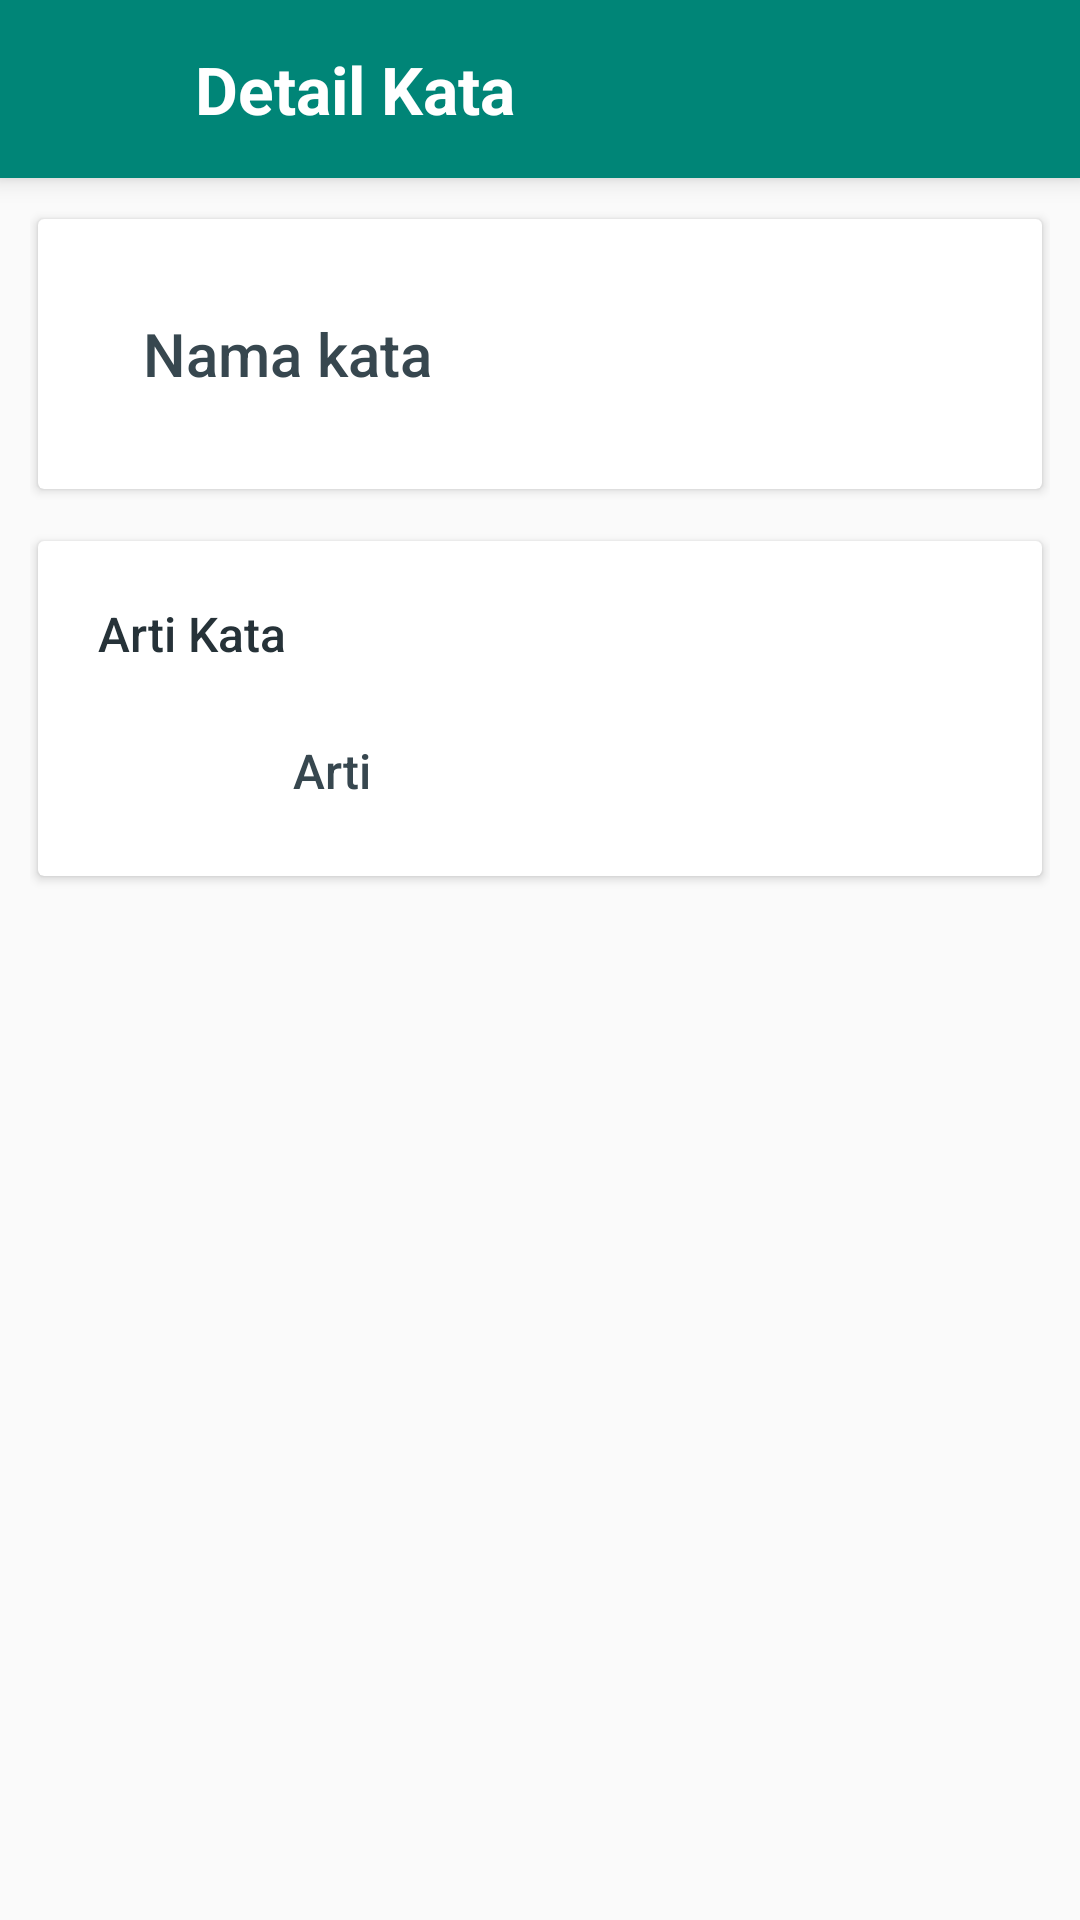

Here is an Android app screen rendered from its layout file. Give the layout XML and the strings, colors and styles it references.
<!-- AndroidManifest.xml: activity theme AppTheme.NoActionBar -->
<!-- res/layout/activity_detail.xml -->
<?xml version="1.0" encoding="utf-8"?>
<RelativeLayout xmlns:android="http://schemas.android.com/apk/res/android"
    xmlns:app="http://schemas.android.com/apk/res-auto"
    xmlns:tools="http://schemas.android.com/tools"
    android:layout_width="match_parent"
    android:layout_height="match_parent"
    tools:context=".activity.DetailActivity">

    <RelativeLayout
        android:layout_width="match_parent"
        android:layout_height="wrap_content"
        android:id="@+id/relaToolbar"
        android:background="@color/colorPrimary"
        android:elevation="5dp">

        <ImageView
            android:id="@+id/ivBack"
            android:layout_width="30dp"
            android:layout_height="30dp"
            android:layout_alignParentStart="true"
            android:layout_centerVertical="true"
            android:layout_marginStart="15dp"
            android:elevation="5dp"
            android:onClick="keHome"
            app:srcCompat="@drawable/ic_arrow_back_black_24dp"
            tools:ignore="VectorDrawableCompat" />


        <TextView
            android:id="@+id/tvOrderTitle"
            android:layout_toRightOf="@+id/ivBack"
            android:layout_width="wrap_content"
            android:layout_height="wrap_content"
            android:layout_marginStart="20dp"
            android:layout_marginTop="15dp"
            android:layout_marginEnd="20dp"
            android:layout_marginBottom="15dp"
            android:text="Detail Kata"
            android:textColor="@color/white"
            android:textSize="22sp"
            android:textStyle="bold" />



    </RelativeLayout>

    <android.support.v4.widget.NestedScrollView
        android:id="@+id/nested_scroll_view"
        android:layout_below="@+id/relaToolbar"
        android:layout_width="match_parent"
        android:layout_height="match_parent"
        android:scrollbars="none"
        android:scrollingCache="true">

        <LinearLayout
            android:layout_width="match_parent"
            android:layout_height="wrap_content"
            android:orientation="vertical"
            android:padding="@dimen/spacing_middle">

            <android.support.v7.widget.CardView
                android:layout_width="match_parent"
                android:layout_height="wrap_content"
                app:cardCornerRadius="2dp"
                app:cardElevation="2dp"
                app:cardUseCompatPadding="true">

                <LinearLayout
                    android:layout_width="match_parent"
                    android:layout_height="wrap_content"
                    android:orientation="vertical"
                    android:paddingBottom="@dimen/spacing_middle"
                    android:paddingTop="@dimen/spacing_middle">

                    <LinearLayout
                        android:layout_width="match_parent"
                        android:layout_height="wrap_content"
                        android:layout_marginBottom="@dimen/spacing_middle"
                        android:layout_marginTop="@dimen/spacing_middle"
                        android:gravity="center_vertical"
                        android:minHeight="@dimen/spacing_xxlarge"
                        android:orientation="horizontal"
                        android:paddingLeft="@dimen/spacing_medium"
                        android:paddingRight="@dimen/spacing_medium">

                        <View
                            android:layout_width="@dimen/spacing_large"
                            android:layout_height="wrap_content" />


                        <View
                            android:layout_width="@dimen/spacing_large"
                            android:layout_height="wrap_content" />

                        <LinearLayout
                            android:layout_width="match_parent"
                            android:layout_height="wrap_content"
                            android:orientation="vertical">

                            <TextView
                                android:layout_width="wrap_content"
                                android:layout_height="wrap_content"
                                android:text="Nama kata"
                                android:id="@+id/txtNamaKata"
                                android:textAppearance="@style/TextAppearance.AppCompat.Title"
                                android:textColor="@color/grey_80" />


                        </LinearLayout>


                    </LinearLayout>


                </LinearLayout>

            </android.support.v7.widget.CardView>

            <View
                android:layout_width="0dp"
                android:layout_height="@dimen/spacing_middle" />

            <android.support.v7.widget.CardView
                android:layout_width="match_parent"
                android:layout_height="wrap_content"
                android:visibility="visible"
                app:cardCornerRadius="2dp"
                app:cardElevation="2dp"
                app:cardUseCompatPadding="true">

                <LinearLayout
                    android:layout_width="match_parent"
                    android:layout_height="wrap_content"
                    android:orientation="vertical"
                    android:paddingBottom="@dimen/spacing_middle"
                    android:paddingTop="@dimen/spacing_middle">

                    <TextView
                        android:layout_width="wrap_content"
                        android:layout_height="wrap_content"
                        android:layout_marginBottom="@dimen/spacing_middle"
                        android:layout_marginLeft="@dimen/spacing_mlarge"
                        android:layout_marginRight="@dimen/spacing_mlarge"
                        android:layout_marginTop="@dimen/spacing_middle"
                        android:text="Arti Kata"
                        android:textAppearance="@style/TextAppearance.AppCompat.Subhead"
                        android:textColor="@color/grey_90"
                        app:fontFamily="sans-serif-medium" />

                    <LinearLayout
                        android:layout_width="match_parent"
                        android:layout_height="wrap_content"
                        android:background="?attr/selectableItemBackground"
                        android:clickable="true"
                        android:gravity="center_vertical"
                        android:minHeight="@dimen/spacing_xxlarge"
                        android:orientation="horizontal"
                        android:paddingLeft="@dimen/spacing_medium"
                        android:paddingRight="@dimen/spacing_medium">

                        <View
                            android:layout_width="@dimen/spacing_mlarge"
                            android:layout_height="wrap_content" />

                        <ImageButton
                            android:layout_width="@dimen/spacing_xmlarge"
                            android:layout_height="@dimen/spacing_xmlarge"
                            android:background="@android:color/transparent"
                            android:tint="@color/black2"
                            app:srcCompat="@drawable/ic_comment_black_24dp"
                            tools:ignore="VectorDrawableCompat" />

                        <View
                            android:layout_width="@dimen/spacing_mlarge"
                            android:layout_height="wrap_content" />

                        <LinearLayout
                            android:layout_width="match_parent"
                            android:layout_height="wrap_content"
                            android:orientation="vertical">

                            <TextView
                                android:layout_width="wrap_content"
                                android:layout_height="wrap_content"
                                android:text="Arti"
                                android:id="@+id/txtArti"
                                android:textAppearance="@style/TextAppearance.AppCompat.Subhead"
                                android:textColor="@color/grey_80"
                                app:fontFamily="sans-serif-medium" />


                        </LinearLayout>


                    </LinearLayout>


                </LinearLayout>

            </android.support.v7.widget.CardView>

            <View
                android:layout_width="0dp"
                android:layout_height="@dimen/spacing_middle" />


            <View
                android:layout_width="0dp"
                android:layout_height="@dimen/spacing_large" />

        </LinearLayout>

    </android.support.v4.widget.NestedScrollView>

</RelativeLayout>
<!-- resources referenced by this layout -->
<resources>
  <color name="black2">#4c4c4c</color>
  <color name="colorPrimary">#008577</color>
  <color name="grey_80">#37474F</color>
  <color name="grey_90">#263238</color>
  <color name="white">#FFFFFF</color>
  <dimen name="spacing_large">15dp</dimen>
  <dimen name="spacing_medium">5dp</dimen>
  <dimen name="spacing_middle">10dp</dimen>
  <dimen name="spacing_mlarge">20dp</dimen>
  <dimen name="spacing_xmlarge">40dp</dimen>
  <dimen name="spacing_xxlarge">50dp</dimen>
  <style name="AppTheme.NoActionBar">
          <item name="windowActionBar">false</item>
          <item name="windowNoTitle">true</item>
      </style>
</resources>
